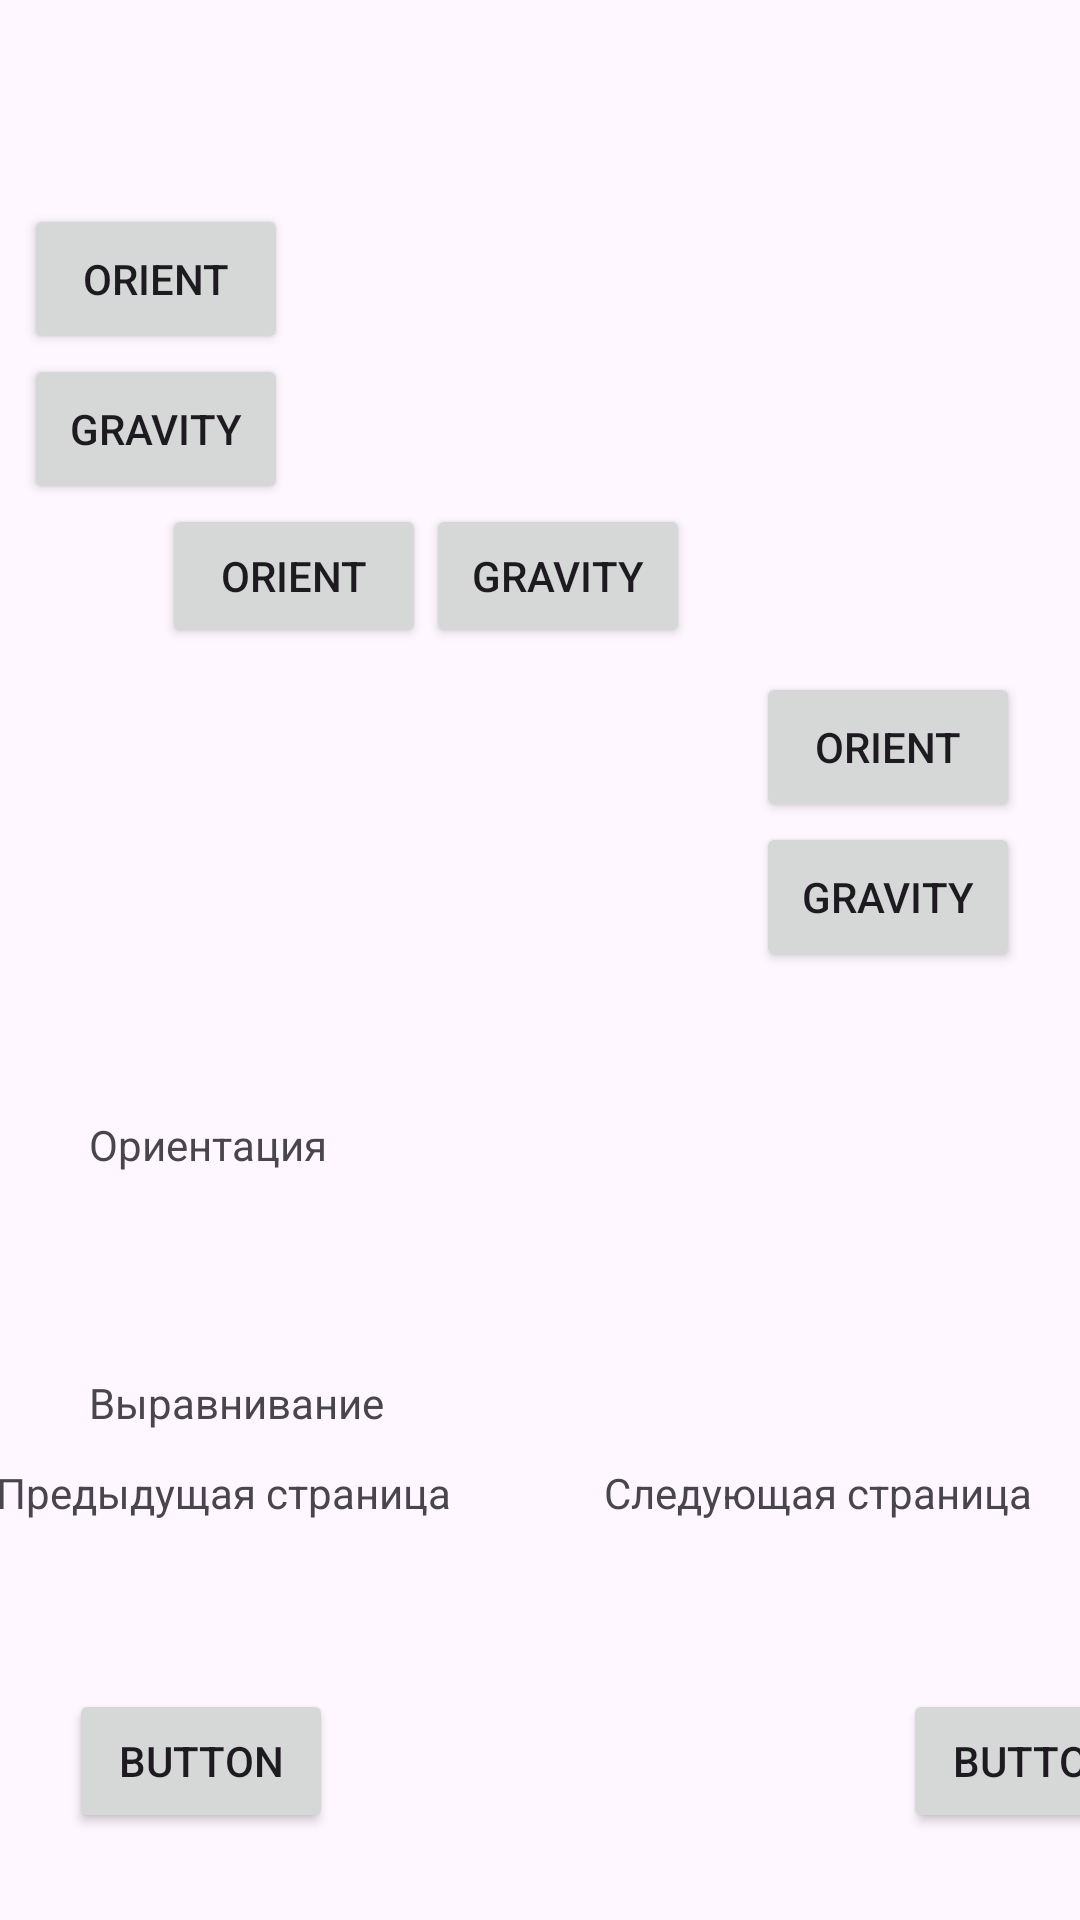

Here is an Android app screen rendered from its layout file. Give the layout XML and the strings, colors and styles it references.
<!-- AndroidManifest.xml: application theme Theme.Praktika10 -->
<!-- res/layout/activity_main2.xml -->
<?xml version="1.0" encoding="utf-8"?>
<androidx.constraintlayout.widget.ConstraintLayout
    xmlns:android="http://schemas.android.com/apk/res/android"
    xmlns:tools="http://schemas.android.com/tools"
    xmlns:app="http://schemas.android.com/apk/res-auto"
    android:id="@+id/main"
    android:layout_width="match_parent"
    android:layout_height="match_parent"
    tools:context=".MainActivity2">

    <LinearLayout
        android:layout_width="100dp"
        android:layout_height="100dp"
        android:layout_gravity="left"
        android:layout_marginStart="8dp"
        android:layout_marginTop="68dp"
        android:layout_marginEnd="311dp"
        android:orientation="vertical"
        app:layout_constraintEnd_toEndOf="parent"
        app:layout_constraintHorizontal_bias="0.0"
        app:layout_constraintStart_toStartOf="parent"
        app:layout_constraintTop_toTopOf="parent">

        <Button
            android:id="@+id/button1"
            android:layout_width="wrap_content"
            android:layout_height="wrap_content"
            android:layout_weight="1"
            android:text="@string/orient"
            android:onClick="giveOrientationAndGravity"/>

        <Button
            android:id="@+id/button2"
            android:layout_width="wrap_content"
            android:layout_height="wrap_content"
            android:layout_weight="1"
            android:text="@string/gravity"
            android:onClick="giveOrientationAndGravity"/>
    </LinearLayout>

    <LinearLayout
        android:layout_width="200dp"
        android:layout_height="50dp"
        android:layout_gravity="center"
        android:layout_marginStart="105dp"
        android:layout_marginTop="168dp"
        android:layout_marginEnd="106dp"
        android:orientation="horizontal"
        app:layout_constraintEnd_toEndOf="parent"
        app:layout_constraintHorizontal_bias="1.0"
        app:layout_constraintStart_toStartOf="parent"
        app:layout_constraintTop_toTopOf="parent">

        <Button
            android:id="@+id/button3"
            android:layout_width="wrap_content"
            android:layout_height="wrap_content"
            android:text="@string/orient"
            android:onClick="giveOrientationAndGravity"/>

        <Button
            android:id="@+id/button4"
            android:layout_width="wrap_content"
            android:layout_height="wrap_content"
            android:text="@string/gravity"
            android:onClick="giveOrientationAndGravity"/>
    </LinearLayout>

    <LinearLayout
        android:id="@+id/linearLayout"
        android:layout_width="100dp"
        android:layout_height="100dp"
        android:layout_gravity="right"
        android:layout_marginStart="311dp"
        android:layout_marginTop="224dp"
        android:layout_marginEnd="8dp"
        android:orientation="vertical"
        app:layout_constraintEnd_toEndOf="parent"
        app:layout_constraintHorizontal_bias="1.0"
        app:layout_constraintStart_toStartOf="parent"
        app:layout_constraintTop_toTopOf="parent">

        <Button
            android:id="@+id/button5"
            android:layout_width="wrap_content"
            android:layout_height="wrap_content"
            android:layout_weight="1"
            android:text="@string/orient"
            android:onClick="giveOrientationAndGravity"/>

        <Button
            android:id="@+id/button6"
            android:layout_width="wrap_content"
            android:layout_height="wrap_content"
            android:layout_weight="1"
            android:text="@string/gravity"
            android:onClick="giveOrientationAndGravity"/>
    </LinearLayout>

    <LinearLayout
        android:id="@+id/linearLayout2"
        android:layout_width="300dp"
        android:layout_height="50dp"
        android:layout_marginTop="48dp"
        android:orientation="horizontal"
        app:layout_constraintEnd_toEndOf="parent"
        app:layout_constraintHorizontal_bias="0.495"
        app:layout_constraintStart_toStartOf="parent"
        app:layout_constraintTop_toBottomOf="@+id/linearLayout">

        <TextView
            android:id="@+id/textView1"
            android:layout_width="150dp"
            android:layout_height="wrap_content"
            android:text="@string/Orient" />

        <TextView
            android:id="@+id/textView2"
            android:layout_width="150dp"
            android:layout_height="wrap_content"
            android:text="" />
    </LinearLayout>

    <LinearLayout
        android:layout_width="300dp"
        android:layout_height="50dp"
        android:layout_marginTop="36dp"
        android:orientation="horizontal"
        app:layout_constraintEnd_toEndOf="parent"
        app:layout_constraintHorizontal_bias="0.495"
        app:layout_constraintStart_toStartOf="parent"
        app:layout_constraintTop_toBottomOf="@+id/linearLayout2">

        <TextView
            android:id="@+id/textView3"
            android:layout_width="150dp"
            android:layout_height="wrap_content"
            android:text="@string/vyravniv" />

        <TextView
            android:id="@+id/textView4"
            android:layout_width="150dp"
            android:layout_height="wrap_content"
            android:text="" />
    </LinearLayout>

    <Button
        android:id="@+id/button7"
        android:layout_width="wrap_content"
        android:layout_height="wrap_content"
        android:layout_marginStart="190dp"
        android:layout_marginBottom="29dp"
        android:text="Button"
        android:onClick="goTo3"
        app:layout_constraintBottom_toBottomOf="parent"
        app:layout_constraintStart_toEndOf="@+id/button8" />

    <Button
        android:id="@+id/button8"
        android:layout_width="wrap_content"
        android:layout_height="wrap_content"
        android:layout_marginStart="23dp"
        android:layout_marginBottom="29dp"
        android:text="Button"
        android:onClick="backTo1"
        app:layout_constraintBottom_toBottomOf="parent"
        app:layout_constraintStart_toStartOf="parent" />

    <TextView
        android:id="@+id/textView6"
        android:layout_width="wrap_content"
        android:layout_height="wrap_content"
        android:layout_marginStart="23dp"
        android:layout_marginEnd="76dp"
        android:layout_marginBottom="56dp"
        android:text="@string/back"
        app:layout_constraintBottom_toTopOf="@+id/button8"
        app:layout_constraintEnd_toStartOf="@+id/textView7"
        app:layout_constraintStart_toStartOf="parent" />

    <TextView
        android:id="@+id/textView7"
        android:layout_width="wrap_content"
        android:layout_height="wrap_content"
        android:layout_marginEnd="16dp"
        android:layout_marginBottom="56dp"
        android:text="@string/go"
        app:layout_constraintBottom_toTopOf="@+id/button7"
        app:layout_constraintEnd_toEndOf="parent" />

</androidx.constraintlayout.widget.ConstraintLayout>
<!-- resources referenced by this layout -->
<resources>
  <string name="Orient">Ориентация</string>
  <string name="back">Предыдущая страница</string>
  <string name="go">Следующая страница</string>
  <string name="gravity">Gravity</string>
  <string name="orient">Orient</string>
  <string name="vyravniv">Выравнивание</string>
  <style name="Theme.Praktika10" parent="Base.Theme.Praktika10" />
  <style name="Base.Theme.Praktika10" parent="Theme.Material3.DayNight">
          
          
      </style>
</resources>
